Run: headless pygame with SDL's dummy video driver; simulated clock (each Clock.tick advances the game by its frame time, no real sleeping); random seed 0; keys injected as events and as key.get_pressed() state; no mouse input.
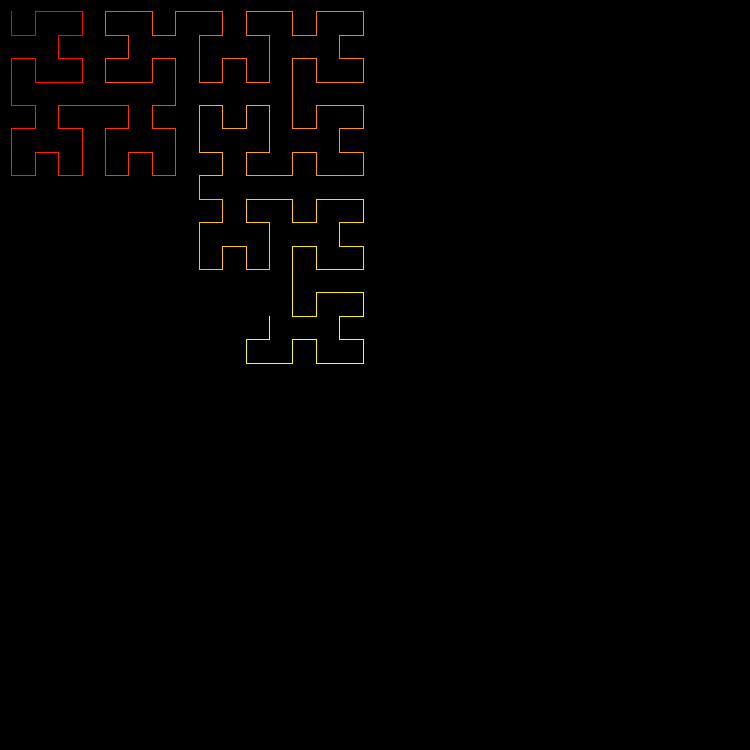
Frame 1 of 4 · flips 1–60 · no input
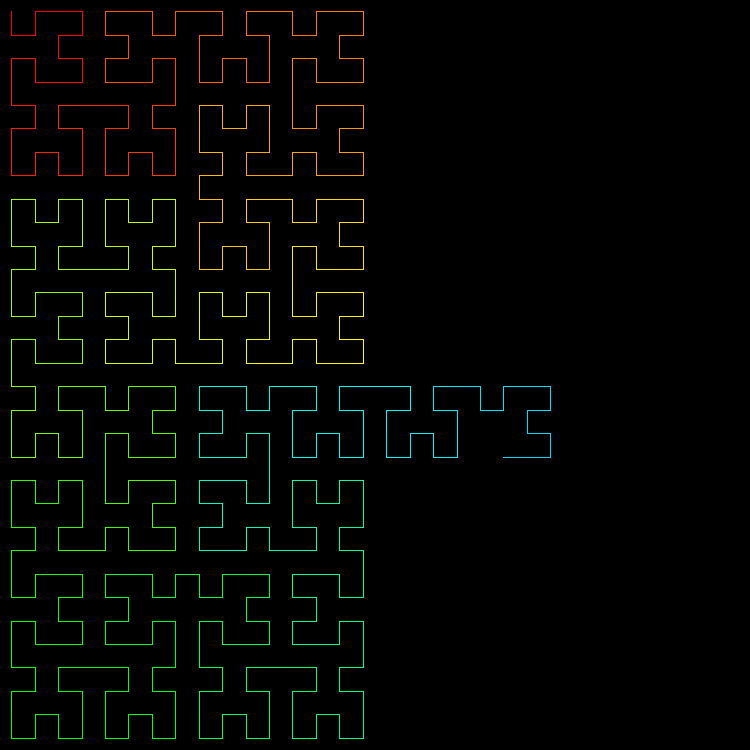
Frame 2 of 4 · flips 61–180 · tapped SPACE, RETURN · held RIGHT (→), D
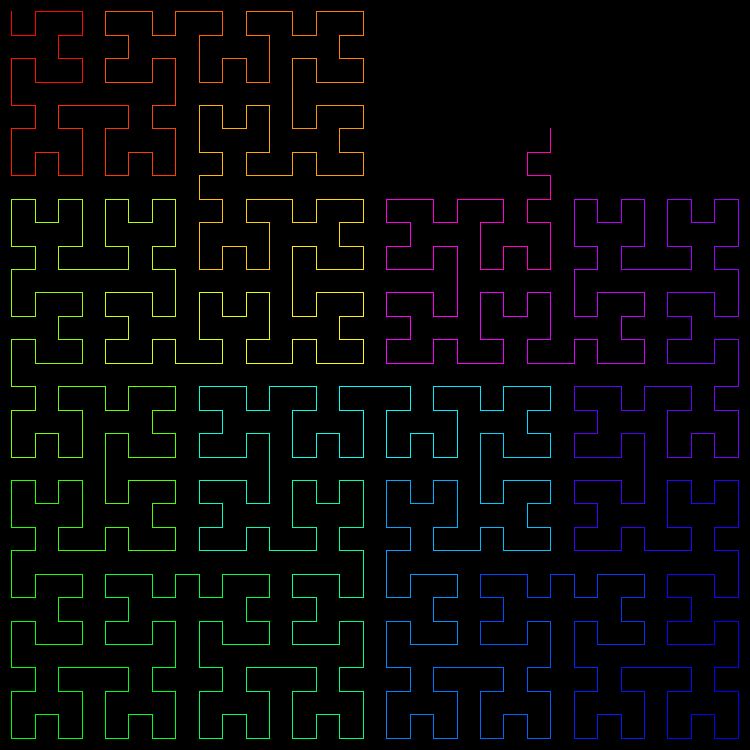
Frame 3 of 4 · flips 181–300 · held DOWN (↓), S
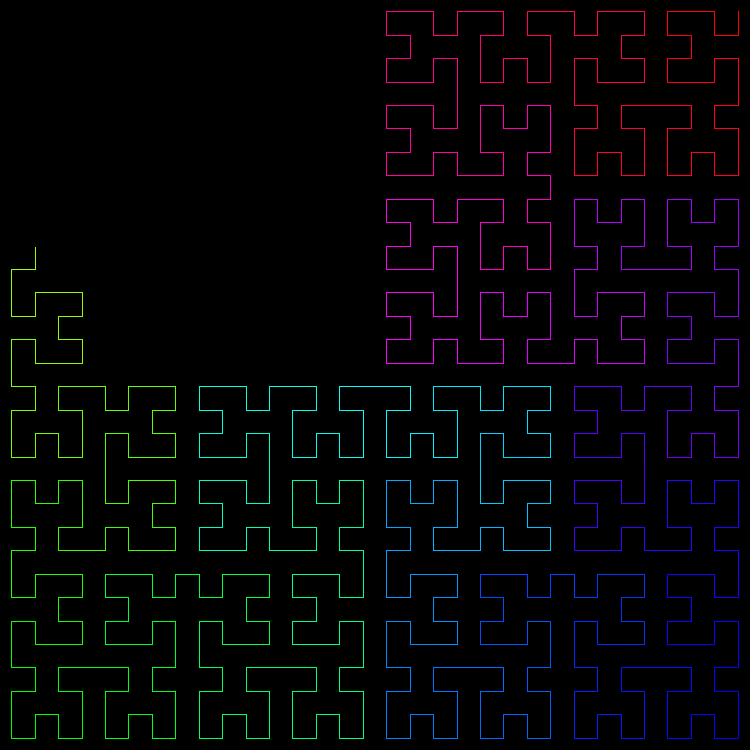
Frame 4 of 4 · flips 301–420 · held LEFT (←), A, UP (↑), W

The pygame program that drew these frames:

"""
Created on Wed 10 Mar 22:51 2021
Finished on Thu 11 Mar 18:00 2021
@author: Cpt.Ender

Visualization of the Hilbert space-filling curve
                                                 """
import pygame

pygame.init()
width_s = 750
height_s = 750
pygame.display.set_caption("Hilbert Curve.py")
scrn = pygame.display.set_mode((width_s, height_s))
pygame.mouse.set_visible(True)
clock = pygame.time.Clock()
fps = 30
black = [0] * 3
white = [255] * 3
color = white  # Drawing Color
colorMode = True


def setup(order_: int):
    global colorMode
    if order <= 0:
        print("Order must be an integer greater than 0")
        return
    scrn.fill(black)  # Background Colour

    N = 2 ** order_
    total = N ** 2  # Total number of points
    length = width_s / N

    Curve.clear()
    for i in range(total):
        Curve.append(hilbertCurve(i, order_))
        for j in range(len(Curve[i])):
            Curve[i][j] *= length
            Curve[i][j] += length / 2
    colorMode = True
    print(f'Hilbert Curve of order {order_} Completed')


def hilbertCurve(index: int, order_: int):
    # 1st Order Curve - Starting Curve
    points = [[0, 0], [0, 1], [1, 1], [1, 0]]

    i = index & 3  # Bitwise 'AND' so that i loops from 0 to 3
    point = points[i]

    for j in range(1, order_):
        index = index >> 2  # Bitwise shift to the right by 2
        i = index & 3
        len_ = 2 ** j
        if i == 0:
            temp = point[0]
            point[0] = point[1]
            point[1] = temp
        elif i == 1:
            point[1] += len_
        elif i == 2:
            point[0] += len_
            point[1] += len_
        elif i == 3:
            temp = len_ - 1 - point[0]
            point[0] = len_ - 1 - point[1]
            point[1] = temp
            point[0] += len_

    return point


def running():
    global fps, step, order
    for event in pygame.event.get():
        if event.type == pygame.QUIT:
            return False
        if event.type == pygame.KEYDOWN:
            if event.key == pygame.K_ESCAPE:
                return False
            elif event.key == pygame.K_UP:
                fps += 2
            elif event.key == pygame.K_DOWN and fps > 0:
                fps -= 2
            elif event.key == pygame.K_RIGHT:
                order += 1
            elif event.key == pygame.K_LEFT and order > 1:
                order -= 1
            print(fps, clock.get_fps())
            print(order)
    return True


def draw():
    global counter, color, temp_order, colorMode
    for i in range(counter - step, counter):
        if colorMode:
            h = 360 * i / len(Curve)
            color = pygame.Color(2)
            color.hsva = (h, 100, 100, 100)
        else:
            color = black
        pygame.draw.line(scrn, color, Curve[i], Curve[i + 1])
    pygame.display.update()
    counter += step
    if counter >= len(Curve):
        counter = step
        pygame.time.wait(1000)
        colorMode = not colorMode
        if order != temp_order:
            setup(order)
        temp_order = order
        # scrn.fill(black)  # Background Colour


if __name__ == '__main__':
    print("Up and Down arrow keys controls the frame rate")
    print("Left and Right arrow keys controls the Curves order")
    Curve = []
    order = 5
    temp_order = order
    step = 2 ** 2 - 1  # Drawing Step
    counter = step

    setup(order)
    while running():
        clock.tick(fps)
        draw()
    pygame.quit()
